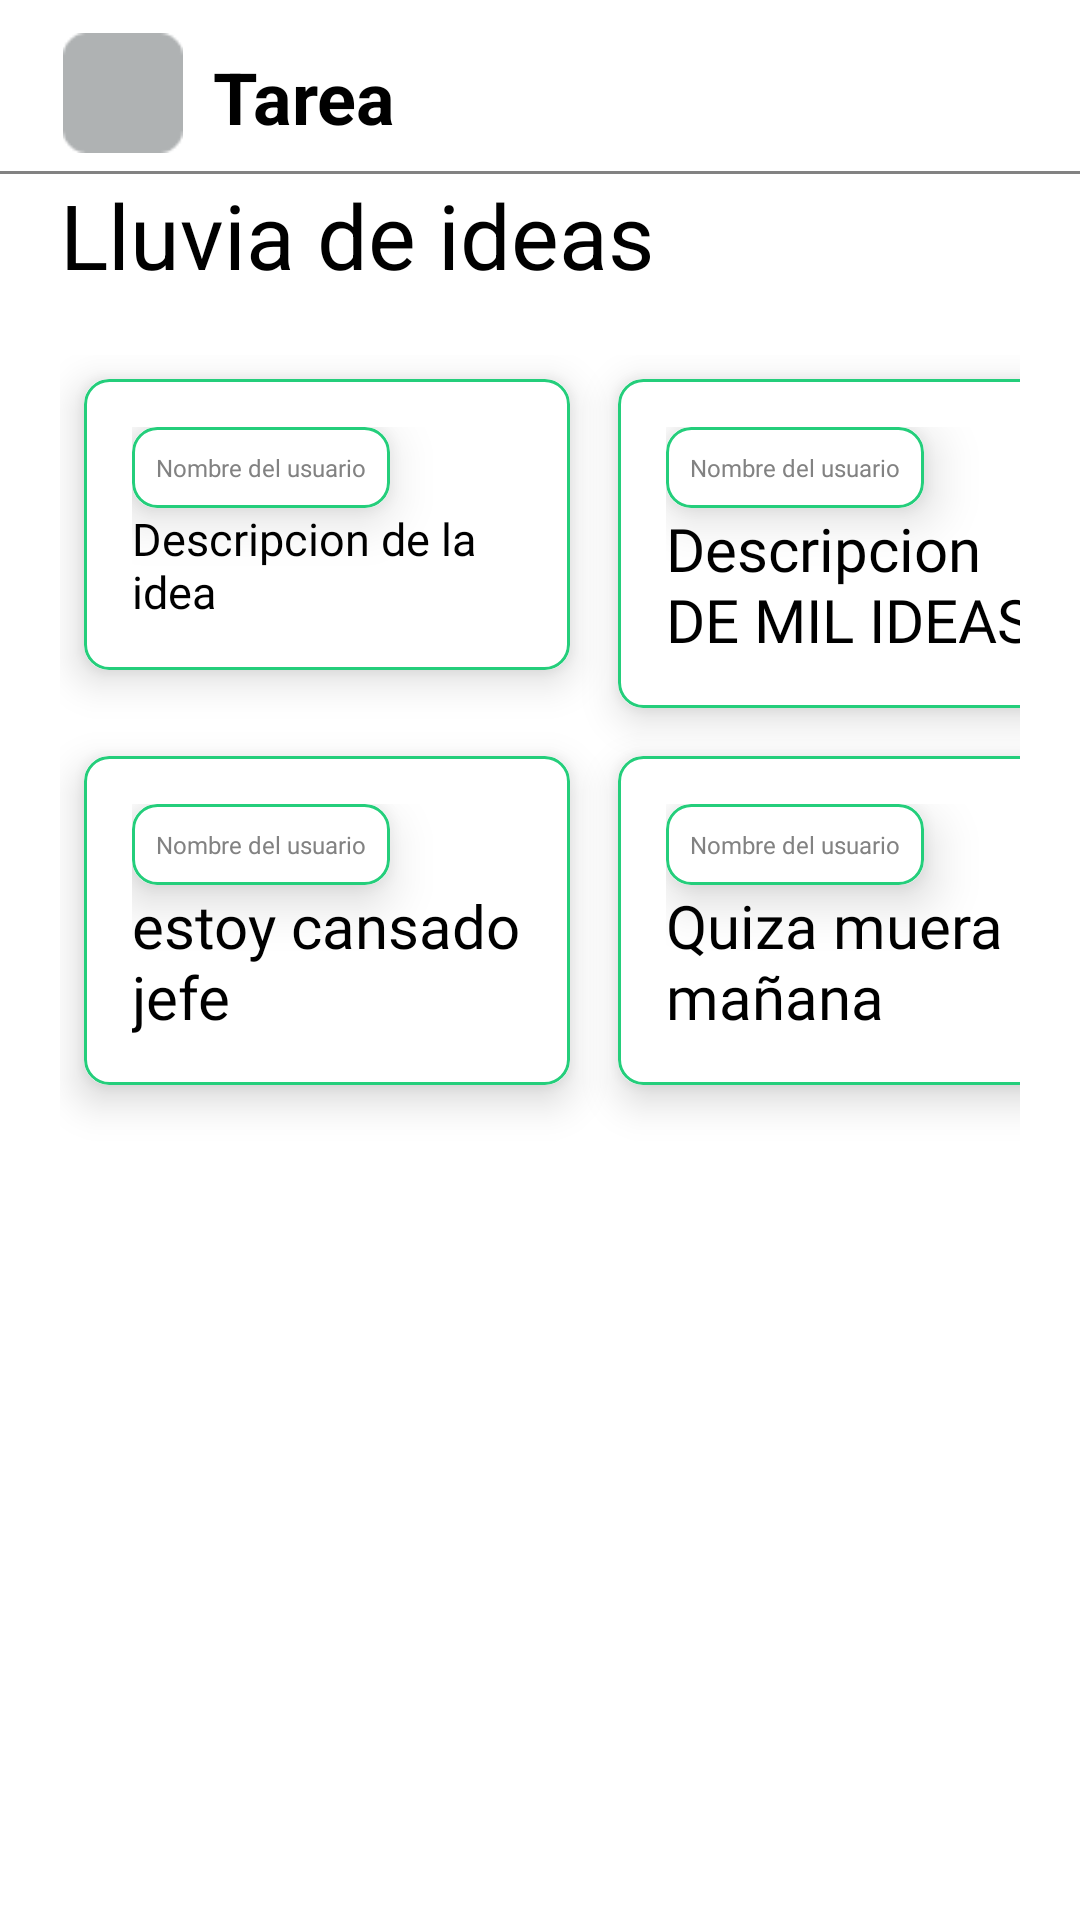

Produce the Android XML layout that renders to this screen, including the resource entries it uses.
<!-- AndroidManifest.xml: application theme Theme.Memorand -->
<!-- res/layout/fragment_ideas.xml -->
<?xml version="1.0" encoding="utf-8"?>
<LinearLayout xmlns:android="http://schemas.android.com/apk/res/android"
    xmlns:tools="http://schemas.android.com/tools"
    android:layout_width="match_parent"
    android:layout_height="match_parent"
    xmlns:app="http://schemas.android.com/apk/res-auto"
    android:orientation="vertical"
    tools:context=".Ideas.Ideas">

    <LinearLayout
        android:layout_width="wrap_content"
        android:layout_height="wrap_content"
        android:orientation="horizontal"
        android:padding="1dp">

        <ImageView
            android:layout_width="40dp"
            android:layout_height="40dp"
            android:layout_marginStart="20dp"
            android:layout_marginTop="10dp"
            android:src="@drawable/imagen"/>
        <TextView
            android:layout_width="wrap_content"
            android:layout_height="wrap_content"
            android:textSize="24dp"
            android:layout_marginTop="15dp"
            android:layout_marginStart="10dp"
            android:textColor="@color/black"
            android:textStyle="bold"
            android:text="Tarea"/>


    </LinearLayout>
    <View
        android:layout_width="wrap_content"
        android:layout_height="1dp"
        android:layout_marginTop="5dp"
        android:background="@color/color_gris"/>
    <TextView
    android:layout_width="match_parent"
    android:layout_height="wrap_content"
    android:text="Lluvia de ideas"
    android:textSize="30dp"
    android:layout_marginStart="20dp"
    android:textColor="@color/black"
    android:textStyle="normal"
    android:textAppearance="@font/inter"/>
    
    <GridLayout
        android:layout_width="match_parent"
        android:layout_height="match_parent"
        android:rowCount="3"
        android:numColumns="2"
        android:layout_margin="20dp">

        <androidx.cardview.widget.CardView
            android:layout_width="wrap_content"
            android:layout_height="wrap_content"
            android:layout_margin="8dp"
            app:cardCornerRadius="8dp"
            android:layout_row="0"
            android:layout_column="0"
            app:cardElevation="8dp">

            <LinearLayout
                android:layout_width="wrap_content"
                android:layout_height="wrap_content"
                android:background="@drawable/border"
                android:gravity="center"
                android:orientation="vertical"
                android:padding="16dp">
                <androidx.cardview.widget.CardView
                    android:layout_width="wrap_content"
                    android:layout_height="wrap_content"
                    android:layout_gravity="start"
                    app:cardCornerRadius="8dp"
                    app:cardElevation="10dp">
                    <LinearLayout
                        android:layout_width="wrap_content"
                        android:layout_height="wrap_content"
                        android:background="@drawable/border"
                        android:gravity="center"
                        android:orientation="vertical"
                        android:padding="8dp">
                        <TextView
                            android:layout_width="wrap_content"
                            android:layout_height="wrap_content"
                            android:fontFamily="@font/inter"
                            android:maxWidth="80dp"
                                android:text="Nombre del usuario"
                            android:textColor="@color/color_gris"
                            android:textSize="8sp" />
                    </LinearLayout>
                </androidx.cardview.widget.CardView>

                <TextView
                    android:layout_width="wrap_content"
                    android:layout_height="wrap_content"
                    android:fontFamily="@font/inter"
                    android:maxWidth="130dp"
                    android:text="Descripcion de la idea"
                    android:textColor="@color/black"
                    android:textSize="15sp" />
            </LinearLayout>
        </androidx.cardview.widget.CardView>
        <androidx.cardview.widget.CardView
            android:layout_width="wrap_content"
            android:layout_height="wrap_content"
            android:layout_margin="8dp"
            app:cardCornerRadius="8dp"
            android:layout_row="0"
            android:layout_column="1"
            app:cardElevation="8dp">

            <LinearLayout
                android:layout_width="wrap_content"
                android:layout_height="wrap_content"
                android:background="@drawable/border"
                android:gravity="center"
                android:orientation="vertical"
                android:padding="16dp">
                <androidx.cardview.widget.CardView
                    android:layout_width="wrap_content"
                    android:layout_height="wrap_content"
                    android:layout_gravity="start"
                    app:cardCornerRadius="8dp"
                    app:cardElevation="10dp">
                    <LinearLayout
                        android:layout_width="wrap_content"
                        android:layout_height="wrap_content"
                        android:background="@drawable/border"
                        android:gravity="center"
                        android:orientation="vertical"
                        android:padding="8dp">
                        <TextView
                            android:layout_width="wrap_content"
                            android:layout_height="wrap_content"
                            android:fontFamily="@font/inter"
                            android:maxWidth="80dp"
                            android:text="Nombre del usuario"
                            android:textColor="@color/color_gris"
                            android:textSize="8sp" />
                    </LinearLayout>
                </androidx.cardview.widget.CardView>
                <TextView
                    android:layout_width="wrap_content"
                    android:layout_height="wrap_content"
                    android:fontFamily="@font/inter"
                    android:text="Descripcion DE MIL IDEAS"
                    android:maxWidth="130dp"
                    android:textColor="@color/black"
                    android:textSize="20sp" />
            </LinearLayout>
        </androidx.cardview.widget.CardView>
        <androidx.cardview.widget.CardView
            android:layout_width="wrap_content"
            android:layout_height="wrap_content"
            android:layout_margin="8dp"
            app:cardCornerRadius="8dp"
            android:layout_row="1"
            android:layout_column="0"
            app:cardElevation="8dp">

            <LinearLayout
                android:layout_width="wrap_content"
                android:layout_height="wrap_content"
                android:background="@drawable/border"
                android:gravity="center"
                android:orientation="vertical"
                android:padding="16dp">
                <androidx.cardview.widget.CardView
                    android:layout_width="wrap_content"
                    android:layout_height="wrap_content"
                    android:layout_gravity="start"
                    app:cardCornerRadius="8dp"
                    app:cardElevation="10dp">
                    <LinearLayout
                        android:layout_width="wrap_content"
                        android:layout_height="wrap_content"
                        android:background="@drawable/border"
                        android:gravity="center"
                        android:orientation="vertical"
                        android:padding="8dp">
                        <TextView
                            android:layout_width="wrap_content"
                            android:layout_height="wrap_content"
                            android:fontFamily="@font/inter"
                            android:maxWidth="80dp"
                            android:text="Nombre del usuario"
                            android:textColor="@color/color_gris"
                            android:textSize="8sp" />
                    </LinearLayout>
                </androidx.cardview.widget.CardView>
                <TextView
                    android:layout_width="wrap_content"
                    android:layout_height="wrap_content"
                    android:fontFamily="@font/inter"
                    android:text="estoy cansado jefe"
                    android:maxWidth="130dp"
                    android:textColor="@color/black"
                    android:textSize="20sp" />
            </LinearLayout>
        </androidx.cardview.widget.CardView>
        <androidx.cardview.widget.CardView
            android:layout_width="wrap_content"
            android:layout_height="wrap_content"
            android:layout_margin="8dp"
            app:cardCornerRadius="8dp"
            android:layout_row="1"
            android:layout_column="1"
            app:cardElevation="8dp">

            <LinearLayout
                android:layout_width="wrap_content"
                android:layout_height="wrap_content"
                android:background="@drawable/border"
                android:gravity="center"
                android:orientation="vertical"
                android:padding="16dp">
                <androidx.cardview.widget.CardView
                    android:layout_width="wrap_content"
                    android:layout_height="wrap_content"
                    android:layout_gravity="start"
                    app:cardCornerRadius="8dp"
                    app:cardElevation="10dp">
                    <LinearLayout
                        android:layout_width="wrap_content"
                        android:layout_height="wrap_content"
                        android:background="@drawable/border"
                        android:gravity="center"
                        android:orientation="vertical"
                        android:padding="8dp">
                        <TextView
                            android:layout_width="wrap_content"
                            android:layout_height="wrap_content"
                            android:fontFamily="@font/inter"
                            android:maxWidth="80dp"
                            android:text="Nombre del usuario"
                            android:textColor="@color/color_gris"
                            android:textSize="8sp" />
                    </LinearLayout>
                </androidx.cardview.widget.CardView>
                <TextView
                    android:layout_width="wrap_content"
                    android:layout_height="wrap_content"
                    android:fontFamily="@font/inter"
                    android:text="Quiza muera mañana"
                    android:maxWidth="130dp"
                    android:textColor="@color/black"
                    android:textSize="20sp" />
            </LinearLayout>
        </androidx.cardview.widget.CardView>
    </GridLayout>


</LinearLayout>
<!-- resources referenced by this layout -->
<resources>
  <color name="black">#FF000000</color>
  <color name="color_gris"> #828282</color>
  <!-- drawable border (drawable) -->
  <?xml version="1.0" encoding="utf-8"?>
  <shape xmlns:tools="http://schemas.android.com/tools"
      xmlns:android="http://schemas.android.com/apk/res/android"
      tools:ignore="MissingDefaultResource">
      <solid android:color="@color/white" />
      <corners android:radius="8dp" />
      <stroke android:width="1dp" android:color="@color/color_memorand" />
  </shape>
  <!-- drawable imagen: png bitmap (drawable, 349 bytes) -->
  <style name="Theme.Memorand" parent="Theme.MaterialComponents.DayNight.NoActionBar">
          <item name="colorPrimary">@color/black</item>
          <item name="colorPrimaryVariant">@color/black</item>
          <item name="android:statusBarColor">@color/black</item> 
  
  
      </style>
  <color name="white">#FFFFFFFF</color>
  <color name="color_memorand"> #24CE7B</color>
</resources>
